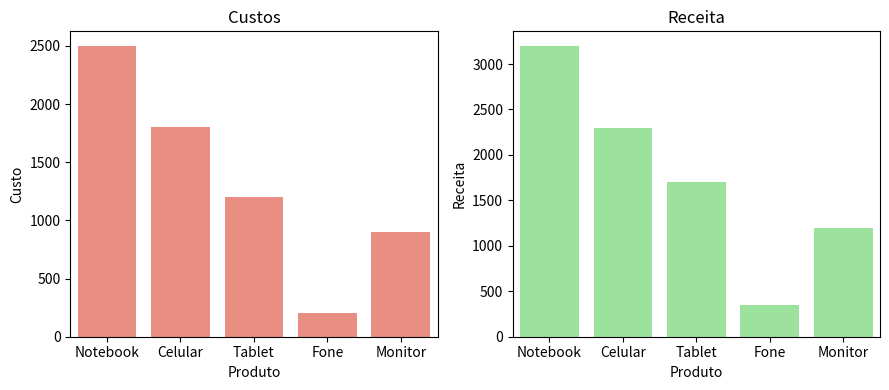

The script that saved this image:
import pandas as pd
import seaborn as sns
import matplotlib.pyplot as plt

dados = {
    "Produto": ["Notebook", "Celular", "Tablet", "Fone", "Monitor"],
    "Custo": [2500, 1800, 1200, 200, 900],
    "Receita": [3200, 2300, 1700, 350, 1200]
}
df = pd.DataFrame(dados)

fig, ax = plt.subplots(1, 2, figsize=(9, 4))
sns.barplot(data=df, x="Produto", y="Custo", color="salmon", ax=ax[0])
sns.barplot(data=df, x="Produto", y="Receita", color="lightgreen", ax=ax[1])
ax[0].set_title("Custos"); ax[1].set_title("Receita")
plt.tight_layout()
plt.show()
